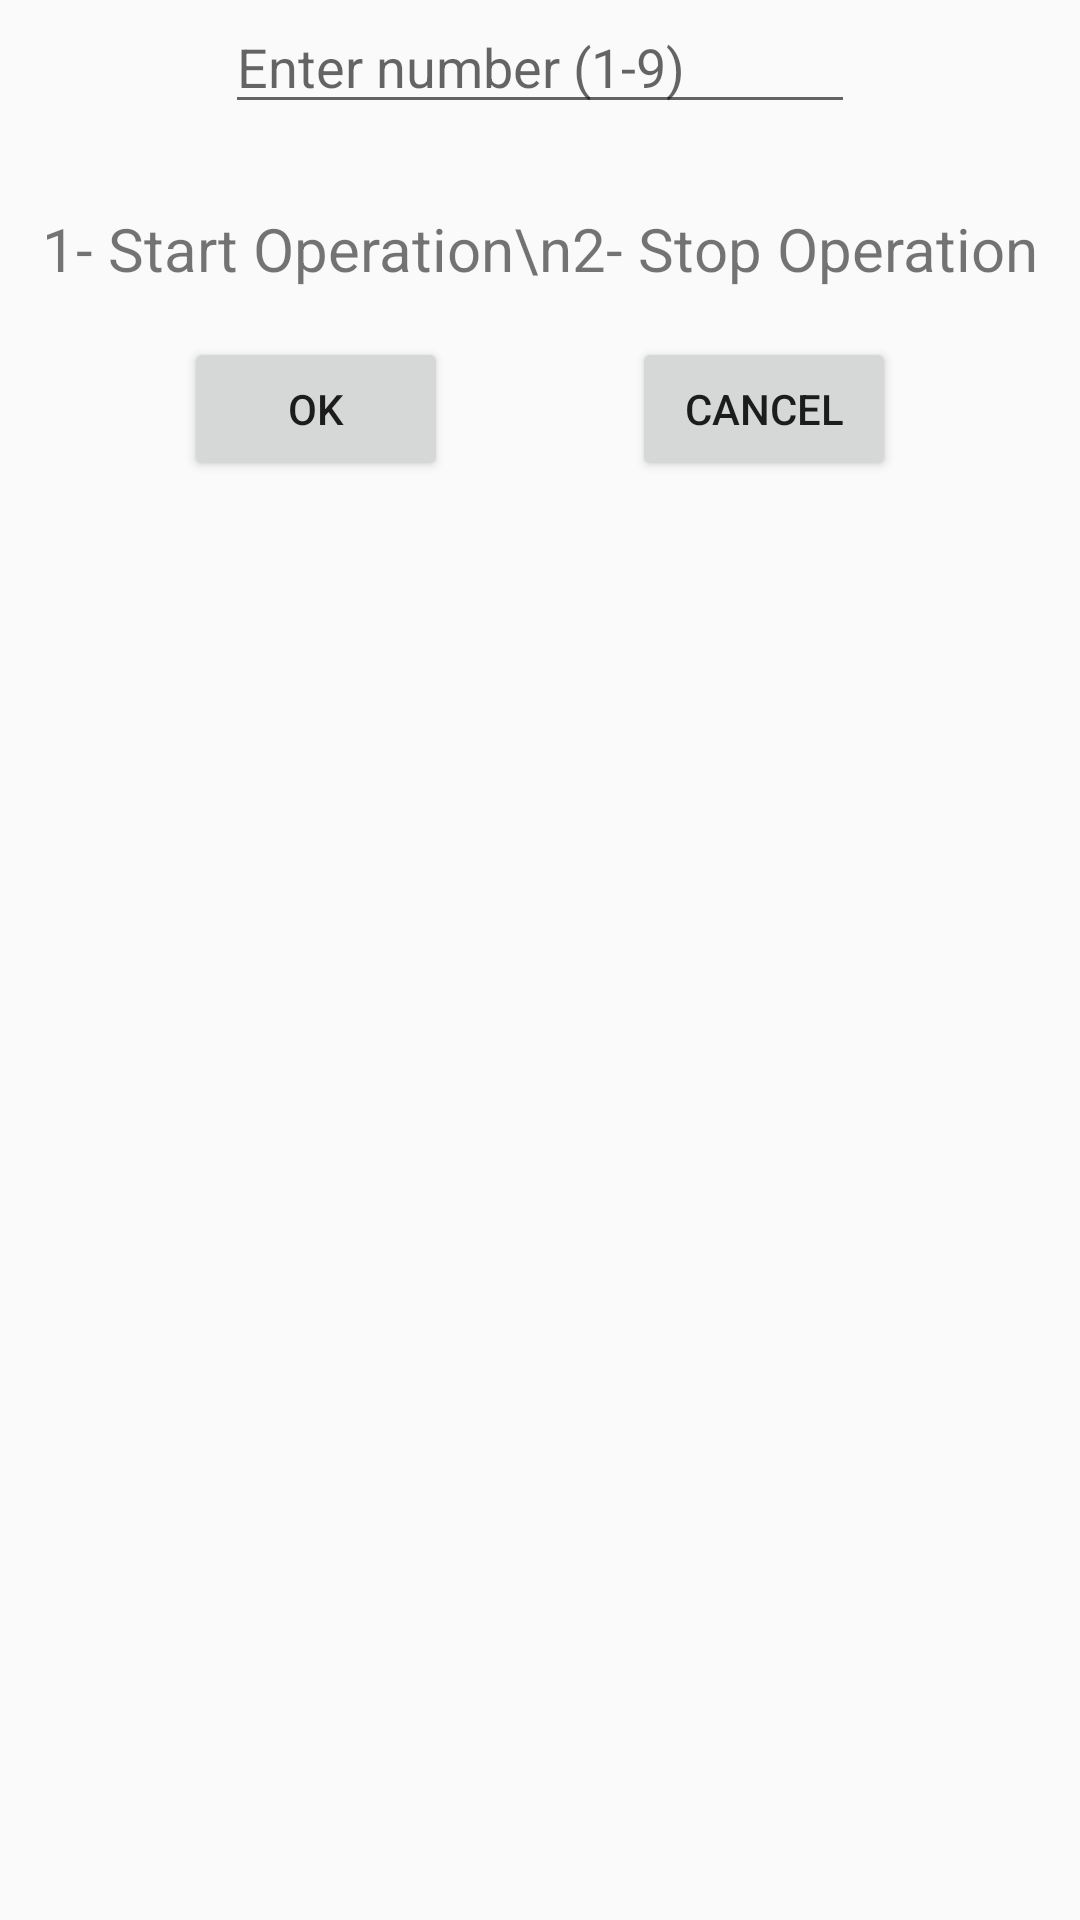

Write the Android layout XML for this screen, with the resource values it uses.
<!-- AndroidManifest.xml: application theme Theme.AppCompat.DayNight -->
<!-- res/layout/activity_write_input.xml -->
<?xml version="1.0" encoding="utf-8"?>
<androidx.constraintlayout.widget.ConstraintLayout
    xmlns:android="http://schemas.android.com/apk/res/android"
    xmlns:app="http://schemas.android.com/apk/res-auto"
    xmlns:tools="http://schemas.android.com/tools"
    android:layout_width="match_parent"
    android:layout_height="wrap_content"
    tools:context=".writeInputActivity"
    >

    <EditText
        android:id="@+id/etInput"
        android:layout_width="wrap_content"
        android:layout_height="wrap_content"
        android:ems="10"
        android:hint="Enter number (1-9)"
        android:inputType="number"
        app:layout_constraintEnd_toEndOf="parent"
        app:layout_constraintHorizontal_bias="0.5"
        app:layout_constraintStart_toStartOf="parent"
        app:layout_constraintTop_toTopOf="parent"
        />

    <TextView
        android:id="@+id/tvOps"
        android:layout_width="wrap_content"
        android:layout_height="wrap_content"
        android:layout_marginTop="28dp"
        android:text= "1- Start Operation\n2- Stop Operation"
        android:textSize="20sp"
        app:layout_constraintEnd_toEndOf="parent"
        app:layout_constraintHorizontal_bias="0.498"
        app:layout_constraintStart_toStartOf="parent"
        app:layout_constraintTop_toBottomOf="@+id/etInput"
        />

    <Button
        android:id="@+id/btnCancel"
        android:layout_width="wrap_content"
        android:layout_height="wrap_content"
        android:layout_marginTop="16dp"
        android:text="Cancel"
        app:layout_constraintEnd_toEndOf="parent"
        app:layout_constraintHorizontal_bias="0.5"
        app:layout_constraintStart_toEndOf="@+id/btnOk"
        app:layout_constraintTop_toBottomOf="@+id/tvOps"
        />

    <Button
        android:id="@+id/btnOk"
        android:layout_width="wrap_content"
        android:layout_height="wrap_content"
        android:layout_marginTop="16dp"
        android:text="Ok"
        app:layout_constraintEnd_toStartOf="@+id/btnCancel"
        app:layout_constraintHorizontal_bias="0.5"
        app:layout_constraintStart_toStartOf="parent"
        app:layout_constraintTop_toBottomOf="@+id/tvOps"
        />
</androidx.constraintlayout.widget.ConstraintLayout>
<!-- resources referenced by this layout -->
<resources>

</resources>
